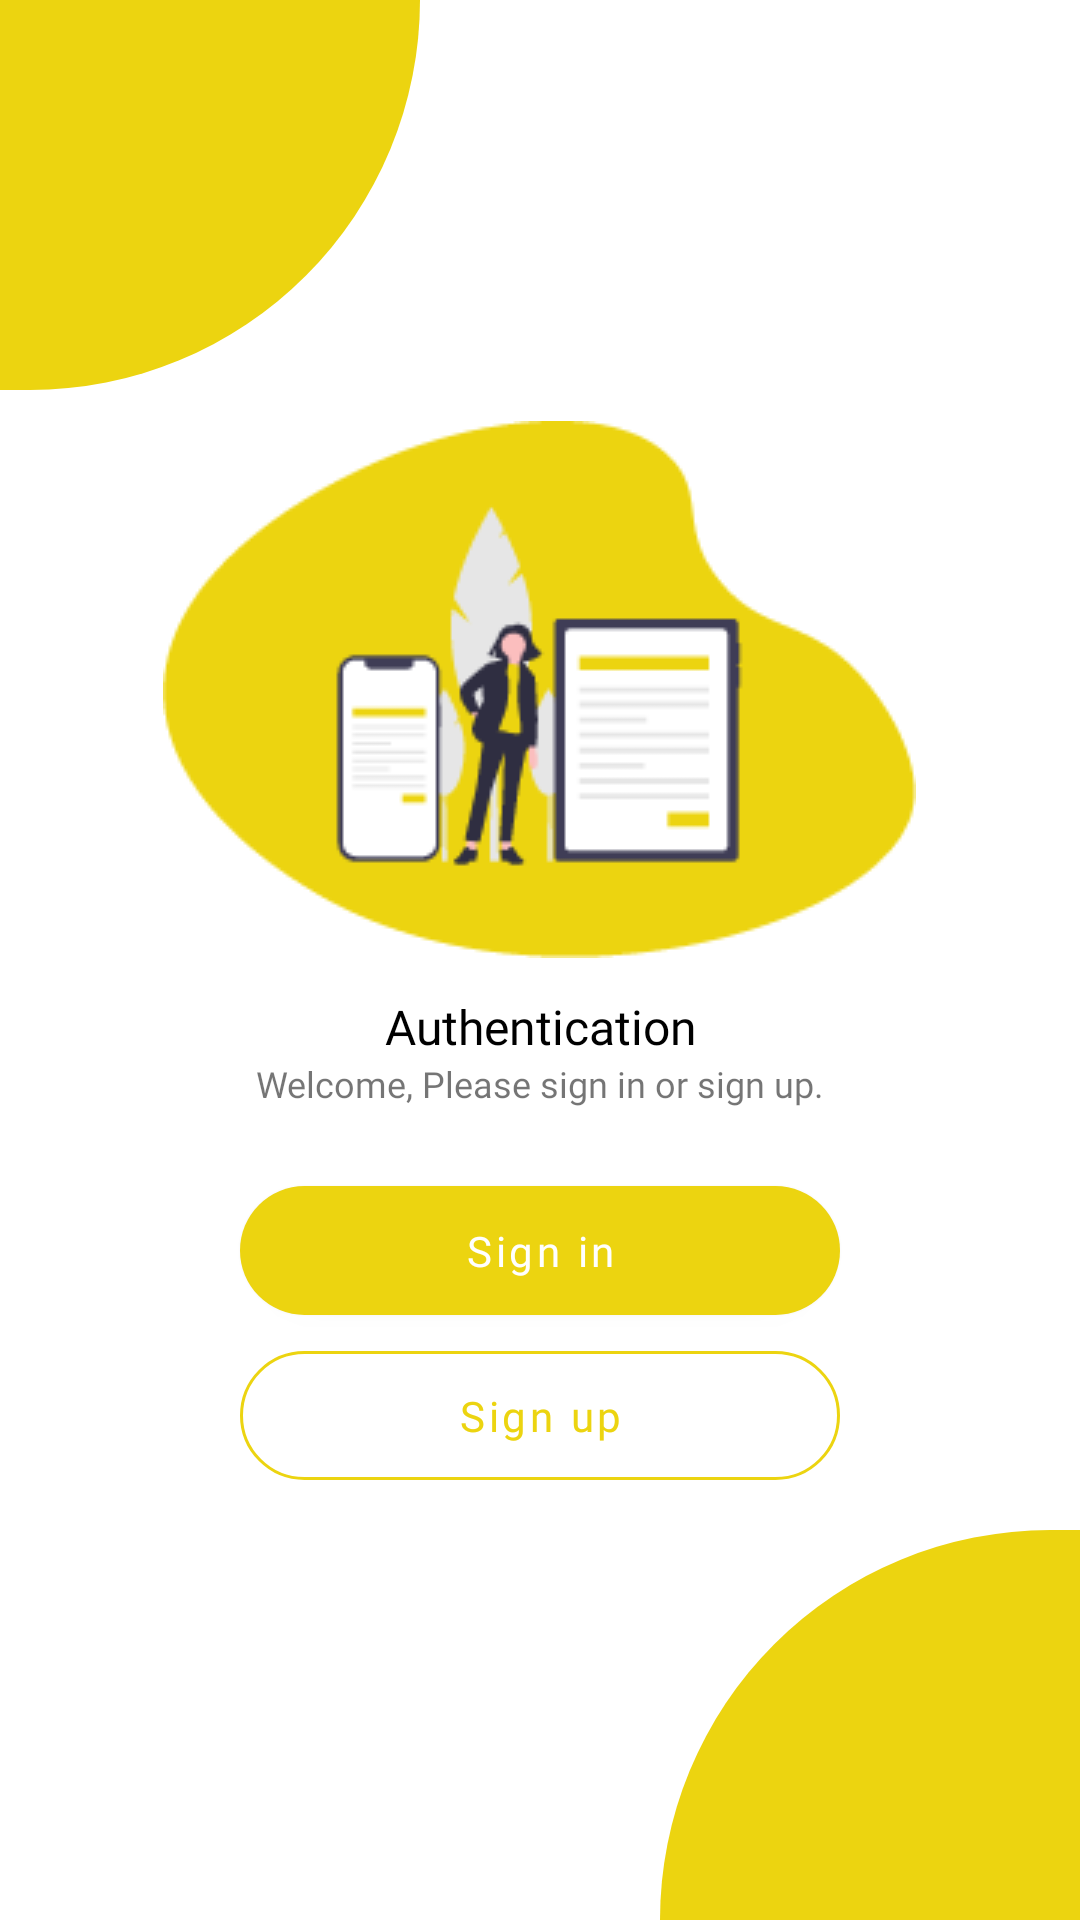

Android layout source for this screen:
<!-- AndroidManifest.xml: application theme Theme.AttendanceApp -->
<!-- res/layout/activity_authentication.xml -->
<?xml version="1.0" encoding="utf-8"?>
<RelativeLayout xmlns:android="http://schemas.android.com/apk/res/android"
    xmlns:app="http://schemas.android.com/apk/res-auto"
    xmlns:tools="http://schemas.android.com/tools"
    android:layout_width="match_parent"
    android:layout_height="match_parent"
    tools:context=".View.Auth.Authentication">

    <LinearLayout
        android:layout_width="140dp"
        android:layout_height="130dp"
        android:layout_alignParentStart="true"
        android:layout_alignParentTop="true"
        android:background="@drawable/decor_auth_top" />

    <LinearLayout
        android:layout_width="match_parent"
        android:layout_height="wrap_content"
        android:orientation="vertical"
        android:layout_margin="16dp"
        android:layout_centerInParent="true"
        android:gravity="center_horizontal">

        <ImageView
            android:layout_width="wrap_content"
            android:layout_height="wrap_content"
            android:src="@drawable/auth_image"
            android:contentDescription="@string/image_set" />

        <TextView
            android:layout_width="match_parent"
            android:layout_height="wrap_content"
            android:text="@string/authentication"
            android:fontFamily="@font/poppins_bold"
            android:textColor="@color/black"
            android:textSize="16sp"
            android:layout_marginTop="12dp"
            android:textAlignment="center"/>

        <TextView
            android:layout_width="match_parent"
            android:layout_height="wrap_content"
            android:text="@string/welcome"
            android:fontFamily="@font/poppins_medium"
            android:textSize="12sp"
            android:textAlignment="center"
            android:layout_marginBottom="20dp"/>

        <com.google.android.material.button.MaterialButton
            android:id="@+id/sign_in_btn"
            style="@style/Widget.MaterialComponents.Button"
            android:layout_width="wrap_content"
            android:layout_height="wrap_content"
            android:minWidth="200dp"
            android:minHeight="55dp"
            app:cornerRadius="32dp"
            android:text="Sign in"
            android:textSize="14sp"
            android:textAllCaps="false"
            android:fontFamily="@font/poppins_medium"/>

        <com.google.android.material.button.MaterialButton
            android:id="@+id/sign_up_btn"
            style="@style/Widget.MaterialComponents.Button.OutlinedButton"
            android:layout_width="wrap_content"
            android:layout_height="wrap_content"
            android:minWidth="200dp"
            android:minHeight="55dp"
            app:cornerRadius="32dp"
            android:text="Sign up"
            android:textSize="14sp"
            android:textAllCaps="false"
            android:fontFamily="@font/poppins_medium"
            app:strokeColor="@color/yellow"/>

    </LinearLayout>

    <LinearLayout
        android:layout_width="140dp"
        android:layout_height="130dp"
        android:layout_alignParentEnd="true"
        android:layout_alignParentBottom="true"
        android:background="@drawable/decor_auth_bottom" />

</RelativeLayout>
<!-- resources referenced by this layout -->
<resources>
  <color name="black">#FF000000</color>
  <color name="yellow">#ECD410</color>
  <!-- drawable auth_image: png bitmap (drawable, 7121 bytes) -->
  <!-- drawable decor_auth_bottom (drawable) -->
  <?xml version="1.0" encoding="utf-8"?>
  <shape xmlns:android="http://schemas.android.com/apk/res/android">
      <solid android:color="@color/yellow"/>
      <corners android:topLeftRadius="360dp"/>
  
  </shape>
  <!-- drawable decor_auth_top (drawable) -->
  <?xml version="1.0" encoding="utf-8"?>
  <shape xmlns:android="http://schemas.android.com/apk/res/android">
      <solid android:color="@color/yellow"/>
      <corners android:bottomRightRadius="360dp"/>
  
  </shape>
  <string name="authentication">Authentication</string>
  <string name="image_set">image</string>
  <string name="welcome">Welcome, Please sign in or sign up.</string>
  <style name="Theme.AttendanceApp" parent="Theme.MaterialComponents.DayNight.NoActionBar">
          
          <item name="colorPrimary">@color/yellow</item>
          <item name="colorPrimaryVariant">@color/yellow</item>
          <item name="colorOnPrimary">@color/white</item>
          
          <item name="colorSecondary">@color/yellow</item>
          <item name="colorSecondaryVariant">@color/yellow</item>
          <item name="colorOnSecondary">@color/black</item>
          
  
          
      </style>
  <color name="white">#FFFFFFFF</color>
</resources>
